Labelled photos from "3. Cropped Dataset", an image-classification folder in leonprietobailo/msc-cv-thesis. The possible labels are: defective front, ok front.

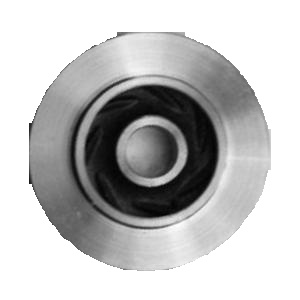
Label: ok front

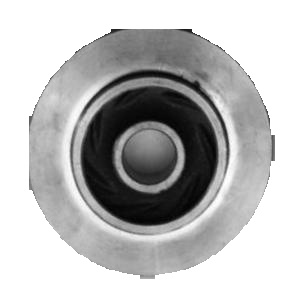
Label: defective front

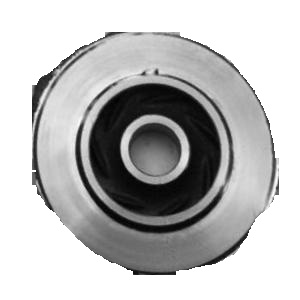
Label: defective front

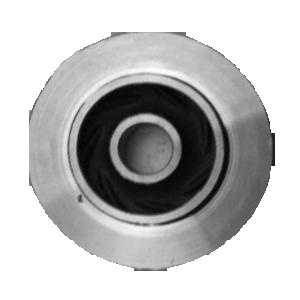
Label: defective front

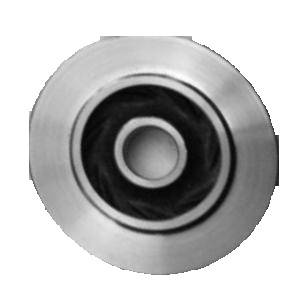
Label: ok front

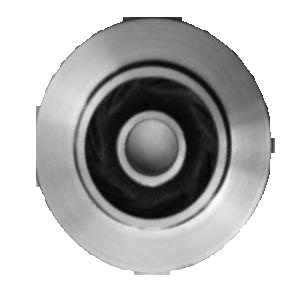
Label: ok front
